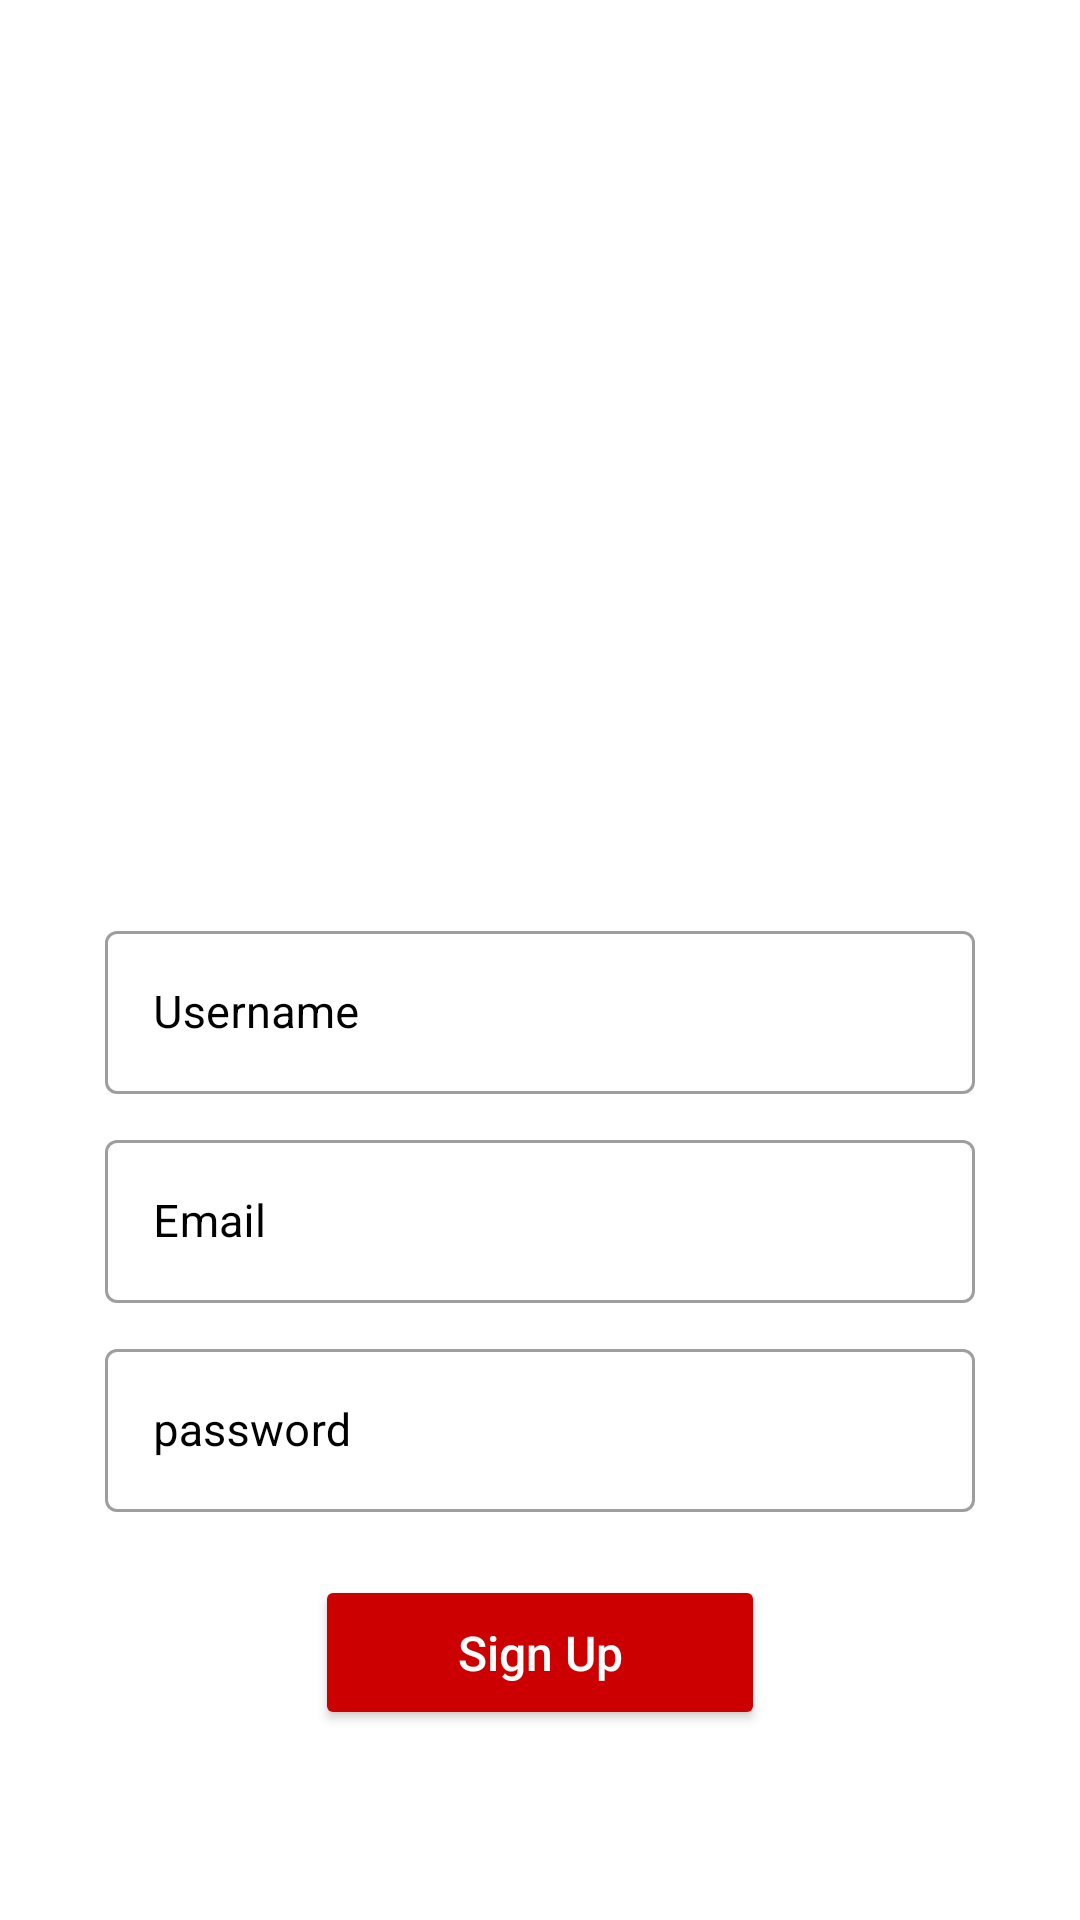

Here is an Android app screen rendered from its layout file. Give the layout XML and the strings, colors and styles it references.
<!-- AndroidManifest.xml: application theme AppTheme -->
<!-- res/layout/activity_signup.xml -->
<?xml version="1.0" encoding="utf-8"?>
<androidx.constraintlayout.widget.ConstraintLayout xmlns:android="http://schemas.android.com/apk/res/android"
    xmlns:app="http://schemas.android.com/apk/res-auto"
    xmlns:tools="http://schemas.android.com/tools"
    android:id="@+id/backgroundLayout"
    android:layout_width="match_parent"
    android:layout_height="match_parent"
    android:backgroundTint="@android:color/black"
    tools:context="com.example.android.buconnect.SignUpActivity">

    <ImageView
        android:id="@+id/imageView"
        android:layout_width="287dp"
        android:layout_height="242dp"
        android:layout_marginTop="28dp"
        app:layout_constraintEnd_toEndOf="parent"
        app:layout_constraintStart_toStartOf="parent"
        app:layout_constraintTop_toTopOf="parent"
        app:srcCompat="@drawable/ic_bu_logo" />


    <LinearLayout
        android:layout_width="match_parent"
        android:layout_height="wrap_content"
        android:layout_margin="30dp"
        android:gravity="center_horizontal"
        android:orientation="vertical"
        app:layout_constraintEnd_toEndOf="parent"
        app:layout_constraintStart_toStartOf="parent"
        app:layout_constraintTop_toBottomOf="@+id/imageView">

        <com.google.android.material.textfield.TextInputLayout
            android:id="@+id/til_username"
            style="@style/Widget.MaterialComponents.TextInputLayout.OutlinedBox"
            android:layout_width="match_parent"
            android:layout_height="wrap_content"
            android:hint="Username"
            android:padding="5dp"
            android:textColorHint="@android:color/black"
            app:hintTextColor="@android:color/black">

            <EditText
                android:id="@+id/usernameSignUp"
                android:layout_width="match_parent"
                android:layout_height="wrap_content"
                android:inputType="textPersonName"
                android:textColor="@android:color/black"
                android:textSize="15dp" />
        </com.google.android.material.textfield.TextInputLayout>

        <com.google.android.material.textfield.TextInputLayout
            android:id="@+id/til_email"
            style="@style/Widget.MaterialComponents.TextInputLayout.OutlinedBox"
            android:layout_width="match_parent"
            android:layout_height="wrap_content"
            android:hint="Email"
            android:padding="5dp"
            android:textColorHint="@android:color/black"
            app:hintTextColor="@android:color/black">

            <EditText
                android:id="@+id/emailSignUp"
                android:layout_width="match_parent"
                android:layout_height="wrap_content"
                android:inputType="textEmailAddress"
                android:textColor="@android:color/black"
                android:textSize="15dp" />
        </com.google.android.material.textfield.TextInputLayout>

        <com.google.android.material.textfield.TextInputLayout
            android:id="@+id/passwordSignUp"
            style="@style/Widget.MaterialComponents.TextInputLayout.OutlinedBox"
            android:layout_width="match_parent"
            android:layout_height="wrap_content"
            android:hint="password"
            android:padding="5dp"
            android:textColorHint="@android:color/black"
            app:hintTextColor="@android:color/black">

            <EditText
                android:id="@+id/et_password"
                android:layout_width="match_parent"
                android:layout_height="wrap_content"
                android:ems="10"
                android:inputType="textPassword"
                android:textColor="@android:color/black"
                android:textSize="15dp" />
        </com.google.android.material.textfield.TextInputLayout>

        <Button
            android:id="@+id/btn_signup2"
            android:layout_width="150dp"
            android:layout_height="wrap_content"
            android:layout_margin="16dp"
            android:layout_marginBottom="10dp"
            android:padding="15dp"
            android:backgroundTint="@android:color/holo_red_dark"
            android:text="Sign Up"
            android:textAllCaps="false"
            android:textColor="@android:color/white"
            android:textSize="16sp" />

    </LinearLayout>



</androidx.constraintlayout.widget.ConstraintLayout>
<!-- resources referenced by this layout -->
<resources>
  <style name="AppTheme" parent="Theme.MaterialComponents.Light.DarkActionBar">
          <item name="colorPrimary">@android:color/holo_red_dark</item>
          <item name="colorPrimaryDark">@android:color/holo_red_dark</item>
          <item name="colorAccent">@android:color/holo_red_dark</item>
      </style>
</resources>
